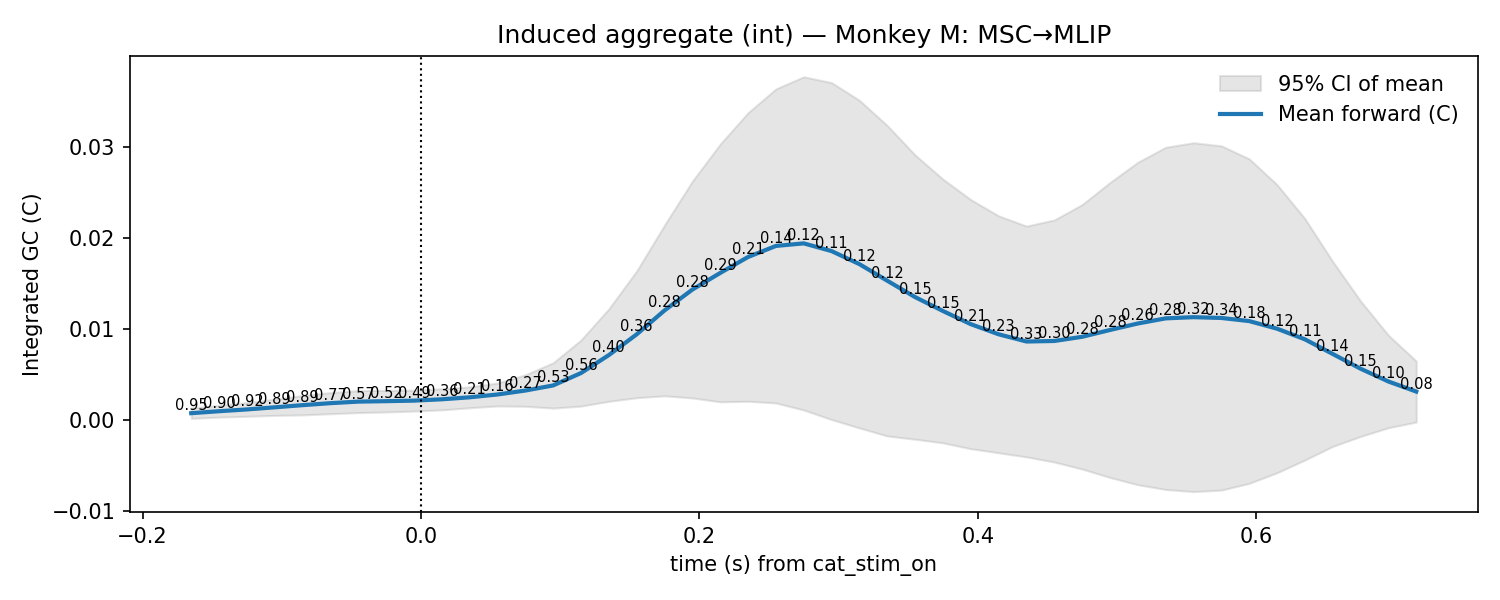

The data file committed next to this chart (first rows):
t, mu, lo, hi, p_stouffer, sig_fdr, n_sessions
-0.165, 0.0007408, 0.0001687, 0.001313, 0.9546, 0, 7.0
-0.145, 0.000957, 0.0003058, 0.001608, 0.8988, 0, 7.0
-0.125, 0.001154, 0.0003972, 0.001911, 0.9221, 0, 7.0
-0.105, 0.001386, 0.0004965, 0.002276, 0.8944, 0, 7.0
-0.085, 0.001623, 0.0005514, 0.002695, 0.8853, 0, 7.0
-0.065, 0.001843, 0.0006794, 0.003006, 0.7713, 0, 7.0
-0.045, 0.002012, 0.0008046, 0.003219, 0.5688, 0, 7.0
-0.025, 0.002062, 0.0008737, 0.003251, 0.5179, 0, 7.0
-0.005, 0.00212, 0.0009714, 0.003268, 0.4921, 0, 7.0
0.015, 0.002268, 0.001104, 0.003432, 0.3551, 0, 7.0
0.035, 0.002485, 0.001336, 0.003634, 0.2057, 0, 7.0
0.055, 0.002796, 0.001533, 0.004059, 0.1612, 0, 7.0
0.075, 0.003228, 0.001496, 0.00496, 0.2651, 0, 7.0
0.095, 0.00379, 0.001299, 0.006281, 0.5267, 0, 7.0
0.115, 0.005152, 0.001517, 0.008786, 0.5566, 0, 7.0
0.135, 0.007125, 0.002042, 0.01221, 0.3986, 0, 7.0
0.155, 0.009404, 0.002437, 0.01637, 0.3573, 0, 7.0
0.175, 0.01203, 0.002646, 0.02142, 0.2781, 0, 7.0
0.195, 0.01432, 0.002413, 0.02623, 0.281, 0, 7.0
0.215, 0.01615, 0.001988, 0.03031, 0.2909, 0, 7.0
0.235, 0.0179, 0.002048, 0.03376, 0.2123, 0, 7.0
0.255, 0.01912, 0.001862, 0.03637, 0.1403, 0, 7.0
0.275, 0.0194, 0.00109, 0.03771, 0.1229, 0, 7.0
0.295, 0.01855, 3.798862235419864e-05, 0.03706, 0.1148, 0, 7.0
0.315, 0.01712, -0.0008825, 0.03512, 0.1201, 0, 7.0
0.335, 0.0153, -0.001761, 0.03235, 0.1198, 0, 7.0
0.355, 0.0135, -0.002124, 0.02912, 0.1451, 0, 7.0
0.375, 0.01197, -0.00252, 0.02646, 0.1497, 0, 7.0
0.395, 0.01052, -0.003168, 0.02421, 0.2065, 0, 7.0
0.415, 0.009408, -0.003611, 0.02243, 0.2288, 0, 7.0
0.435, 0.008617, -0.004065, 0.0213, 0.3294, 0, 7.0
0.455, 0.008673, -0.004629, 0.02198, 0.2972, 0, 7.0
0.475, 0.009134, -0.005398, 0.02367, 0.2752, 0, 7.0
0.495, 0.009883, -0.006326, 0.02609, 0.2819, 0, 7.0
0.515, 0.0106, -0.007123, 0.02832, 0.2619, 0, 7.0
0.535, 0.01116, -0.007644, 0.02996, 0.2842, 0, 7.0
0.555, 0.01129, -0.007878, 0.03046, 0.322, 0, 7.0
0.575, 0.0112, -0.007712, 0.03012, 0.3367, 0, 7.0
0.595, 0.01086, -0.006969, 0.02869, 0.1848, 0, 7.0
0.615, 0.01002, -0.005806, 0.02585, 0.1212, 0, 7.0
0.635, 0.008856, -0.004408, 0.02212, 0.1119, 0, 7.0
0.655, 0.007248, -0.002911, 0.01741, 0.1373, 0, 7.0
0.675, 0.005628, -0.001814, 0.01307, 0.1528, 0, 7.0
0.695, 0.004223, -0.0008599, 0.009306, 0.104, 0, 7.0
0.715, 0.003116, -0.0002402, 0.006471, 0.07973, 0, 7.0
